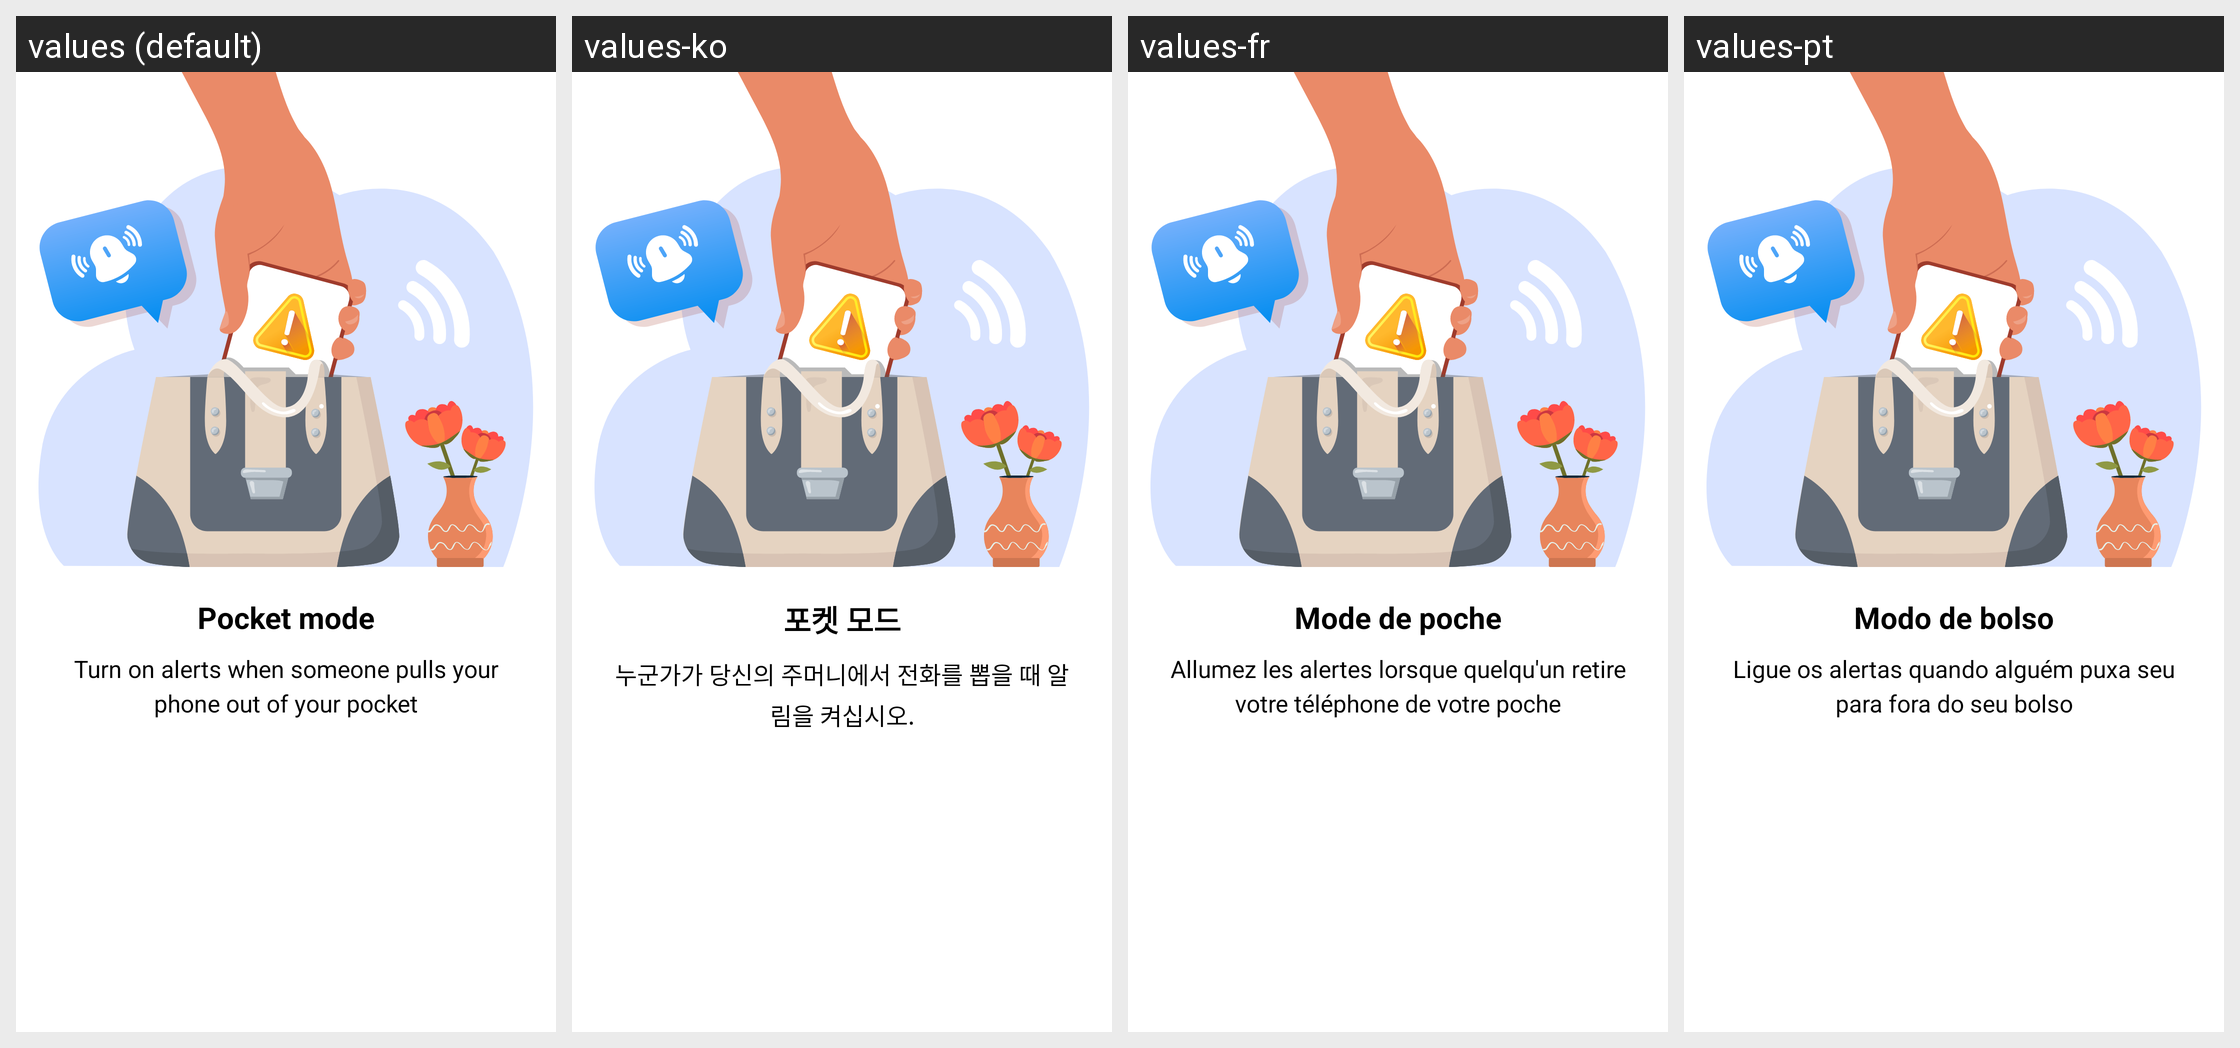

Here is an Android app screen in its default locale and in the app's own translations. Write out the translated-string differences for the strings that appear on this screen.
Android screen res/layout/fragment_pocket_mode.xml rendered under 4 locales, left to right: values (default), values-ko, values-fr, values-pt. Device: Nexus 5 (rendered at 1080×1920; each locale shown at half size, 540×960, under a caption strip naming it); theme Theme.ClapToFindPhone.
Other locales in the repository, not shown: values-en, values-hi, values-id, values-in, values-ja, values-su, values-tr, values-tr-rTR, values-vi.
Strings drawn on this screen, with the default value and each locale's value (text and hints the layout hard-codes, and strings that could not be matched under every locale, appear in the picture but are not listed):

pocket_mode
  values: Pocket mode
  values-ko: 포켓 모드
  values-fr: Mode de poche
  values-pt: Modo de bolso

turn_on_alerts_when_someone_pulls_your_phone_out_of_your_pocket
  values: Turn on alerts when someone pulls your phone out of your pocket
  values-ko: 누군가가 당신의 주머니에서 전화를 뽑을 때 알림을 켜십시오.
  values-fr: Allumez les alertes lorsque quelqu'un retire votre téléphone de votre poche
  values-pt: Ligue os alertas quando alguém puxa seu para fora do seu bolso
